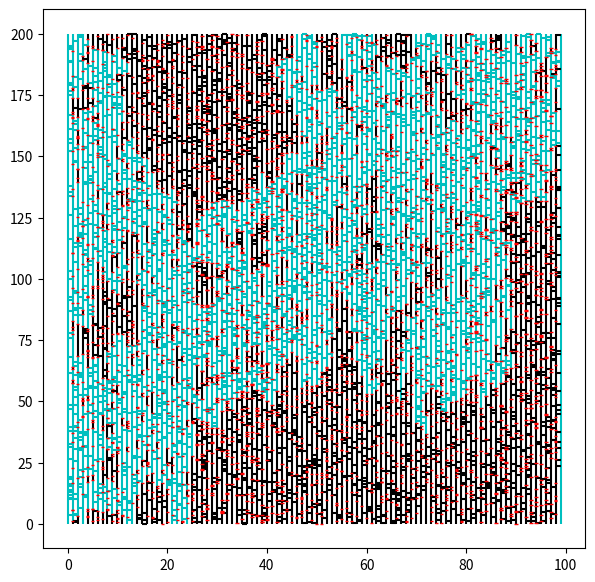

Python code for this plot:
# Import libraries
import numpy as np
import matplotlib.pyplot as plt
import time


def display_rand_grid(grid_size, p_yellow):
    """
    A function to display a random square grid of blue and yellow squares.
    First argument is the side length and the second is the probability that a square is yellow
    """

    colours = np.random.rand(grid_size, grid_size)  # Initialise 2d array of random numbers between 0 and 1
    colours = colours < p_yellow  # Sets each cell to 1 if it's less than p_yellow, else 0.

    plt.figure(figsize=(6, 6))  # set appropriate figure size
    plt.title("probability = " + str(p_yellow))  # Adds title showing probability of a point being filled yellow
    plt.pcolor(colours, cmap="plasma")  # Makes the graph a rectangular grid plot with yellow and blue colour scheme
    plt.gca().set_aspect('equal')  # set equal aspect ratio
    plt.plot()  # Plots the grid
    plt.show()
    return colours


def display_grid(grid):
    plt.figure(figsize=(6, 6))  # set appropriate figure size
    plt.pcolor(grid, cmap="plasma")  # Makes the graph a rectangular grid plot with yellow and blue colour scheme
    plt.gca().set_aspect('equal')  # set equal aspect ratio
    plt.plot()  # Plots the grid
    plt.show()
    return None


def generate_grid(grid_size, p_yellow):
    """
    Given grid size and probability of a square being yellow, this outputs
    a numpy array of booleans, with true representing yellow
    """

    colours = np.random.rand(grid_size, grid_size)  # Initialise 2d array of random numbers between 0 and 1
    colours = colours < p_yellow  # Sets each cell to 1 if it's less than p_yellow, else 0.
    return colours


def find_yellow_path(grid, show_path, testing):
    """
    For a numpy array of booleans (the yellow/blue grid), this function returns True or False
    depending on whether a yellow path exists from the left to the right edge.
    It will also display the path if you pass True
    This is not efficient
    """

    if testing:
        # gets the time when the function starts (for testing purposes)
        start_time = time.time()
    # we know all the yellows on the left are reachable
    grid_size = np.shape(grid)
    side_length = grid_size[0]
    # we make an array of the same size as the grid to store
    # which squares we can reach. Initially we assume we can't reach any
    # 0 represents a square is unreachable
    reachable = np.full(grid_size, 0)
    # yellows is a list of arrays which contain the coordinates of each yellow square
    yellows = np.argwhere(grid == True)
    # storing all the 0th column yellows as reachable
    # 1 represents a square is reachable
    for square in yellows:
        y, x = square
        if x == 0:
            reachable[y, x] = 1

    # Creates an array of all coordinates of sites already checked
    reachable_array = np.asarray(np.where(reachable == 1)).T.tolist()

    # now we search for adjacent yellow squares to the ones we already have
    # we keep searching through each element of reachable until we don't find any new squares
    end = False
    while not end:
        # the counter keeps track of how many new reachable squares are found
        # every time the loop below repeats
        counter = 0
        # iterates over our array of coordinates of reachable sites
        # assigns y and x for each site so that we can later compare to neighbouring sites
        for site in reachable_array:
            y = site[0]
            x = site[1]
            # ends the while loop as soon as a site on the RHS is shown to be reachable
            if x == side_length - 1:
                end = True
            # check adjacent
            # the first ifs in each part stops us getting index out of bounds errors
            # we check !=1 because otherwise we'd find the same squares again,
            # and it would loop forever
            else:
                if x < side_length - 1:
                    # checks right
                    if grid[y, x + 1] == True and [y, x + 1] not in reachable_array:
                        reachable[y, x + 1] = 1
                        reachable_array.append([y, x + 1])
                        counter += 1
                if y - 1 >= 0:
                    # checks below
                    if grid[y - 1, x] == True and [y - 1, x] not in reachable_array:
                        reachable[y - 1, x] = 1
                        reachable_array.append([y - 1, x])
                        counter += 1
                if y < side_length - 1:
                    # checks above
                    if grid[y + 1, x] == True and [y + 1, x] not in reachable_array:
                        reachable[y + 1, x] = 1
                        reachable_array.append([y + 1, x])
                        counter += 1
                if x - 1 >= 0:
                    # checks left
                    if grid[y, x - 1] == True and [y, x - 1] not in reachable_array:
                        reachable[y, x - 1] = 1
                        reachable_array.append([y, x - 1])
                        counter += 1
        # if no new squares are found, the while loop ends
        if counter == 0:
            end = True

    # displays the input grid if show_path is set to true
    if show_path:
        display_grid(reachable)

    # outputs how long it took to do the function if in testing mode
    if testing:
        print(time.time() - start_time)
    # this searches the last column of reachable for the value 1
    # if 1 is found then there must be a reachable square on the RHS.
    # if 1 is not found then there cannot be
    if 1 in reachable[:, side_length - 1]:
        return True
    else:
        return False


def fn(trials, n, p):
    count = 0

    for i in range(trials):
        grid = generate_grid(n, p)
        if find_yellow_path(grid, False):
            count += 1

    return 1.0 * count / trials


def plot_fn(trials, n):
    x_vals = np.arange(0.4, 0.8, 0.01)
    y_vals = [fn(trials, n, p) for p in x_vals]

    plt.plot(x_vals, y_vals)


# function to create the breaks and connections lists using the rest of the data
def create_wires(height, num_wires, poisson_breaks, poisson_connections):
    # this section creates list of breaks in wires
    # initializes the list
    breaks = []
    # for each of the wires except the first and last (since breaks in those wouldn't matter)
    for i in range(0, num_wires - 2):
        # add an empty list to the list
        breaks.append([])
        # get a running total starting at 0 (representing the bottom of the wire)
        total = 0
        # until we pass the top of the wire
        while total < height:
            # get a random exponential as the gap between the previous break and the next one
            gap = np.random.exponential(poisson_breaks)
            # add it to the total
            total += gap
            # if you're still on the wire
            if total < height:
                # add the y coord of the break to the list
                breaks[i].append(total)

    # some notes:
    # We don't add breaks in the first or last wires as the whole first wire is powered anyway and therefore adding
    # breaks wouldn't change anything, and in the last wire, we only care if any point of it is powered.
    # Also, while it seems pointless to check if total < height again inside the while loop, if I didn't do that then
    # it would add an extra break to the list that would be greater than the height. I could fix this by then removing
    # the last one afterwards, but that would make the code less readable (although slightly more efficient).

    # this section creates list of connections between wires
    # initializes list
    connections = []
    # for each gap between the wires (so number of wires - 1)
    for i in range(0, num_wires - 1):
        # add empty list
        connections.append([])
        # make running total
        total = 0
        # very similar to the previous one
        while total < height:
            gap = np.random.exponential(poisson_connections)
            total += gap
            if total < height:
                connections[i].append(total)

    return breaks, connections


# function to draw the wires and breaks on a graph using the breaks and connections
def draw_wires(height, num_wires, breaks, connections):
    # makes the graph a nice size
    plt.figure(figsize=(7, 7))
    # gets x coords for vertical wires and puts them in a numpy array
    vertical_lines = np.arange(0, num_wires, 1)
    # plots the vertical wires
    plt.vlines(vertical_lines, 0, height, colors="k")

    # for each of the gaps between the wires
    for i in range(0, num_wires - 1):
        # draw horizontal lines on the y coords of each of the connections going between the wires
        plt.hlines(connections[i], i, i+1, colors="k")

    # break_width*2 is a nice width for the red lines that represent breaks in the wires
    break_width = 1/3
    # for each of the wires that aren't first or last
    for i in range(0, num_wires - 2):
        # draw horizontal lines on the wires where the breaks are
        plt.hlines(breaks[i], i+1 - break_width, i+1 + break_width, colors="r", lw=1)

    # plot and show the graph
    plt.plot()
    plt.show()


# similar to the previous function but instead uses vertical segments and horizontal segments, and also
# draws any of the wires that are assigned as reachable in cyan rather than black
def draw_wires_reachable(num_wires, verticals, horizontals):
    # makes figure a nice size
    plt.figure(figsize=(7, 7))
    # for each of the vertical wires
    for x in range(0, len(verticals)):
        # for each of the segments of vertical wire in the current wire
        for y in range(0, len(verticals[x])):
            # if it's powered
            if verticals[x][y][2] == 1:
                # draw it in cyan
                plt.vlines(x, verticals[x][y][0], verticals[x][y][1], colors="c")
            else:
                # if it's not powered draw it in black
                plt.vlines(x, verticals[x][y][0], verticals[x][y][1], colors="k")

    # for each of the gaps
    for x in range(0, len(horizontals)):
        # for each of the horizontal wires in the gap
        for y in range(0, len(horizontals[x])):
            # if it's powered
            if horizontals[x][y][1] == 1:
                # draw it in cyan
                plt.hlines(horizontals[x][y][0], x, x + 1, colors="c")
            else:
                # otherwise draw it in black
                plt.hlines(horizontals[x][y][0], x, x + 1, colors="k")

    # draws each of the breaks (same as previous function)
    break_width = 1/3
    for i in range(0, num_wires - 2):
        plt.hlines(breaks[i], i+1 - break_width, i + 1 + break_width, colors="r", lw=1)

    # plot and show graph
    plt.plot()
    plt.show()


# this function looks at all the horizontal wires, sees if they should be powered, and if so, powers them
def power_horizontals(verticals, horizontals):
    # changed sees if you end up changing any; if you don't turn any wires on then you are stuck forever and should stop
    changed = False
    # for each of the gaps (except the first, which all of them will be powered anyway since they're directly
    # connected to the first vertical wire which is powered)
    for x in range(1, len(horizontals)):
        # for all the horizontal wires in the gap
        for y in range(0, len(horizontals[x])):
            # if it's not powered
            if horizontals[x][y][1] == 0:
                # go through each of the vertical segments to the left
                for i in range(0, len(verticals[x])):
                    # loop until you find the one that the horizontal one is connected to
                    if verticals[x][i][1] > horizontals[x][y][0]:
                        # if that vertical segment is powered
                        if verticals[x][i][2] == 1:
                            # then power the horizontal wire
                            horizontals[x][y][1] = 1
                            # and since you've powered a wire, the state has changed, and we need to keep going
                            changed = True
                        # then either way stop looping, since any of the next vertical segments won't be connected
                        break

                # does the same as the previous section but checking the vertical wire segment on the right instead
                for i in range(0, len(verticals[x + 1])):
                    if verticals[x + 1][i][1] > horizontals[x][y][0]:
                        if verticals[x + 1][i][2] == 1:
                            horizontals[x][y][1] = 1
                            changed = True
                        break

    return horizontals, changed


# this function looks at each of the vertical segments, sees if they should get powered, and if so, powers them
def power_verticals(verticals, horizontals):
    # this is used to see if the final wire has been powered
    final_powered = False
    # for each of the long vertical wires (except the first which is always powered)
    for x in range(1, len(verticals)):
        # for each of the vertical wire segments
        for y in range(0, len(verticals[x])):
            # if the current segment is unpowered
            if verticals[x][y][2] == 0:
                # go through each of the horizontal wire segments to the left
                for i in range(0, len(horizontals[x - 1])):
                    # if the current horizontal segment is above the bottom part of the wire
                    if horizontals[x - 1][i][0] > verticals[x][y][0]:
                        # and it's below the top part of the wire
                        if horizontals[x - 1][i][0] < verticals[x][y][1]:
                            # and it's powered
                            if horizontals[x - 1][i][1] == 1:
                                # then power the vertical segment
                                verticals[x][y][2] = 1
                                # if it's in the final wire
                                if x == len(verticals) - 1:
                                    # then the final wire is powered
                                    final_powered = True
                                # since the wire is powered, we don't need to check any of the other horizontal wires
                                break
                        # if it's above the top part of the wire, we've gone past and don't need to check any others
                        else:
                            break

                # here we do the same thing but for the horizontal wires coming from the right - first however,
                # we need to check that this isn't the last wire, otherwise we'd go outside the index range
                if x != len(verticals) - 1:
                    # then we basically just do the same thing
                    for i in range(0, len(horizontals[x])):
                        if horizontals[x][i][0] > verticals[x][y][0]:
                            if horizontals[x][i][0] < verticals[x][y][1]:
                                if horizontals[x][i][1] == 1:
                                    verticals[x][y][2] = 1
                                    break
                            else:
                                break

    return verticals, final_powered


# this function determines whether a given set of breaks and connections has a path going from left to right
def path_of_current(height, breaks, connections):
    # verticals and horizontals are similar to breaks and connections, with a slight difference.
    # for horizontals, all it does is add a boolean to each connection to represent whether the wire is powered.
    # for verticals, rather than storing the breaks, it instead stores the segments of wire that are formed from
    # each of the breaks - for example, if there was one break right in the middle, then verticals would have two
    # wires with start and end points, and also a boolean to represent whether the wire is on or off.

    # first off, I convert the breaks and connections to verticals and horizontals
    # initialise lists
    verticals = []
    horizontals = []

    # the first wire will always be [0, height, 1], since it has no breaks, so it goes from 0 to the height, and
    # it's always powered.
    verticals.append([[0, height, 1]])

    # for each of breaks in a specific wire
    for breaks_in_wire in breaks:
        # if there are no breaks in our wire
        if len(breaks_in_wire) == 0:
            # then our segment is the whole wire
            verticals.append([[0, height, 0]])
        else:
            # otherwise, the first segment will go from 0 to our first break
            current_verticals = [[0, breaks_in_wire[0], 0]]
            # then each of the next segments will just be from the current break to the next
            for i in range(0, len(breaks_in_wire) - 1):
                current_verticals.append([breaks_in_wire[i], breaks_in_wire[i + 1], 0])
            # except the last, which goes from the last break to the height
            current_verticals.append([breaks_in_wire[-1], height, 0])
            # then we add all the segments of wire to our verticals
            verticals.append(current_verticals)
    # the last wire, similar to the first, has no breaks
    verticals.append([[0, height, 0]])

    # this is identical to the next part, except each horizontal wire connected to the first vertical one
    # can automatically start off powered, so this saves a bit of time.
    current_horizontals = []
    for wire in connections[0]:
        current_horizontals.append([wire, 1])
    horizontals.append(current_horizontals)

    # for each of the gaps between the wires (except for the first for the reasons above)
    for gap in connections[1:]:
        current_horizontals = []
        # for each of the horizontal wires in the gap
        for wire in gap:
            # add the y coord of this wire, and 0 (because it's off), to a temporary list
            current_horizontals.append([wire, 0])
        # then add this temporary list to the list of lists of horizontal wires
        horizontals.append(current_horizontals)

    # now we can start checking if we can reach the end!
    # we keep repeating until one of two conditions are met - if the final wire is powered, then we are done and don't
    # need to check and more wires. However, if no new horizontal wires are powered, then that means no new vertical
    # wires will be powered, so no new wires will ever be powered. Therefore, the end is not reachable. If neither
    # of these are true then we need to keep looking.
    while True:
        # powers any vertical wires that needs powering, and gets whether the final wire is powered.
        verticals, final_powered = power_verticals(verticals, horizontals)
        # if it is, then we are done, and can return the wires (we could also return "True" if that will be helpful)
        if final_powered:
            return True, verticals, horizontals

        # then powers any horizontal wires that need powering, and whether or not the board changed state
        horizontals, changed = power_horizontals(verticals, horizontals)
        # if it didn't change, then we are stuck, so we give up and return what wires we did end up powering.
        if not changed:
            return False, verticals, horizontals


# some example variables
# height is how tall you want each wire to be
height = 200
# num_wires is how many vertical wires across the board you want
num_wires = 100
# break_rate is the random poisson variable used to see how frequently there should be breaks in the wires
break_rate = 4.8
# similarly connect_rate determines how frequently there should be connections between the wires
connect_rate = 5
# (the smaller the number, the more frequently it will happen)

# this here just keeps trying random boards until it finds one that can reach the end, then draws it.
# I made the break rate slightly faster than the connect rate, so it will look more interesting.
while True:
    breaks, connections = create_wires(height, num_wires, break_rate, connect_rate)
    reachable, verts, horiz = path_of_current(height, breaks, connections)
    if reachable:
        draw_wires_reachable(num_wires, verts, horiz)
        break
